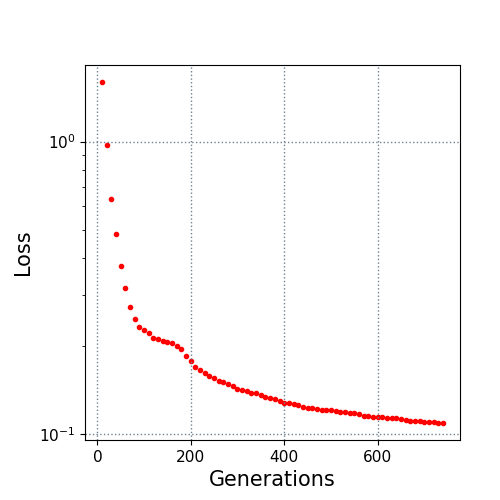

The file beside this chart, header and first rows:
10.0, 1.596755
20.0, 0.972
30.0, 0.6376
40.0, 0.4845
50.0, 0.3763
60.0, 0.3168
70.0, 0.2719
80.0, 0.2475
90.0, 0.2324
100.0, 0.2268
110.0, 0.2214
120.0, 0.2138
130.0, 0.2108
140.0, 0.208
150.0, 0.2068
160.0, 0.2051
170.0, 0.2003
180.0, 0.1954
190.0, 0.1854
200.0, 0.1781
210.0, 0.1695
220.0, 0.1652
230.0, 0.162
240.0, 0.1585
250.0, 0.1555
260.0, 0.1521
270.0, 0.1512
280.0, 0.1487
290.0, 0.1468
300.0, 0.1426
310.0, 0.1419
320.0, 0.1403
330.0, 0.1388
340.0, 0.1381
350.0, 0.1367
360.0, 0.1343
370.0, 0.1329
380.0, 0.1318
390.0, 0.1296
400.0, 0.1284
410.0, 0.1279
420.0, 0.1269
430.0, 0.1257
440.0, 0.1242
450.0, 0.1234
460.0, 0.1226
470.0, 0.1218
480.0, 0.1213
490.0, 0.121
500.0, 0.121
510.0, 0.1206
520.0, 0.1195
530.0, 0.119
540.0, 0.1186
550.0, 0.1179
560.0, 0.1174
570.0, 0.1159
580.0, 0.1155
590.0, 0.1149
600.0, 0.1144
610.0, 0.1144
... 13 more rows
